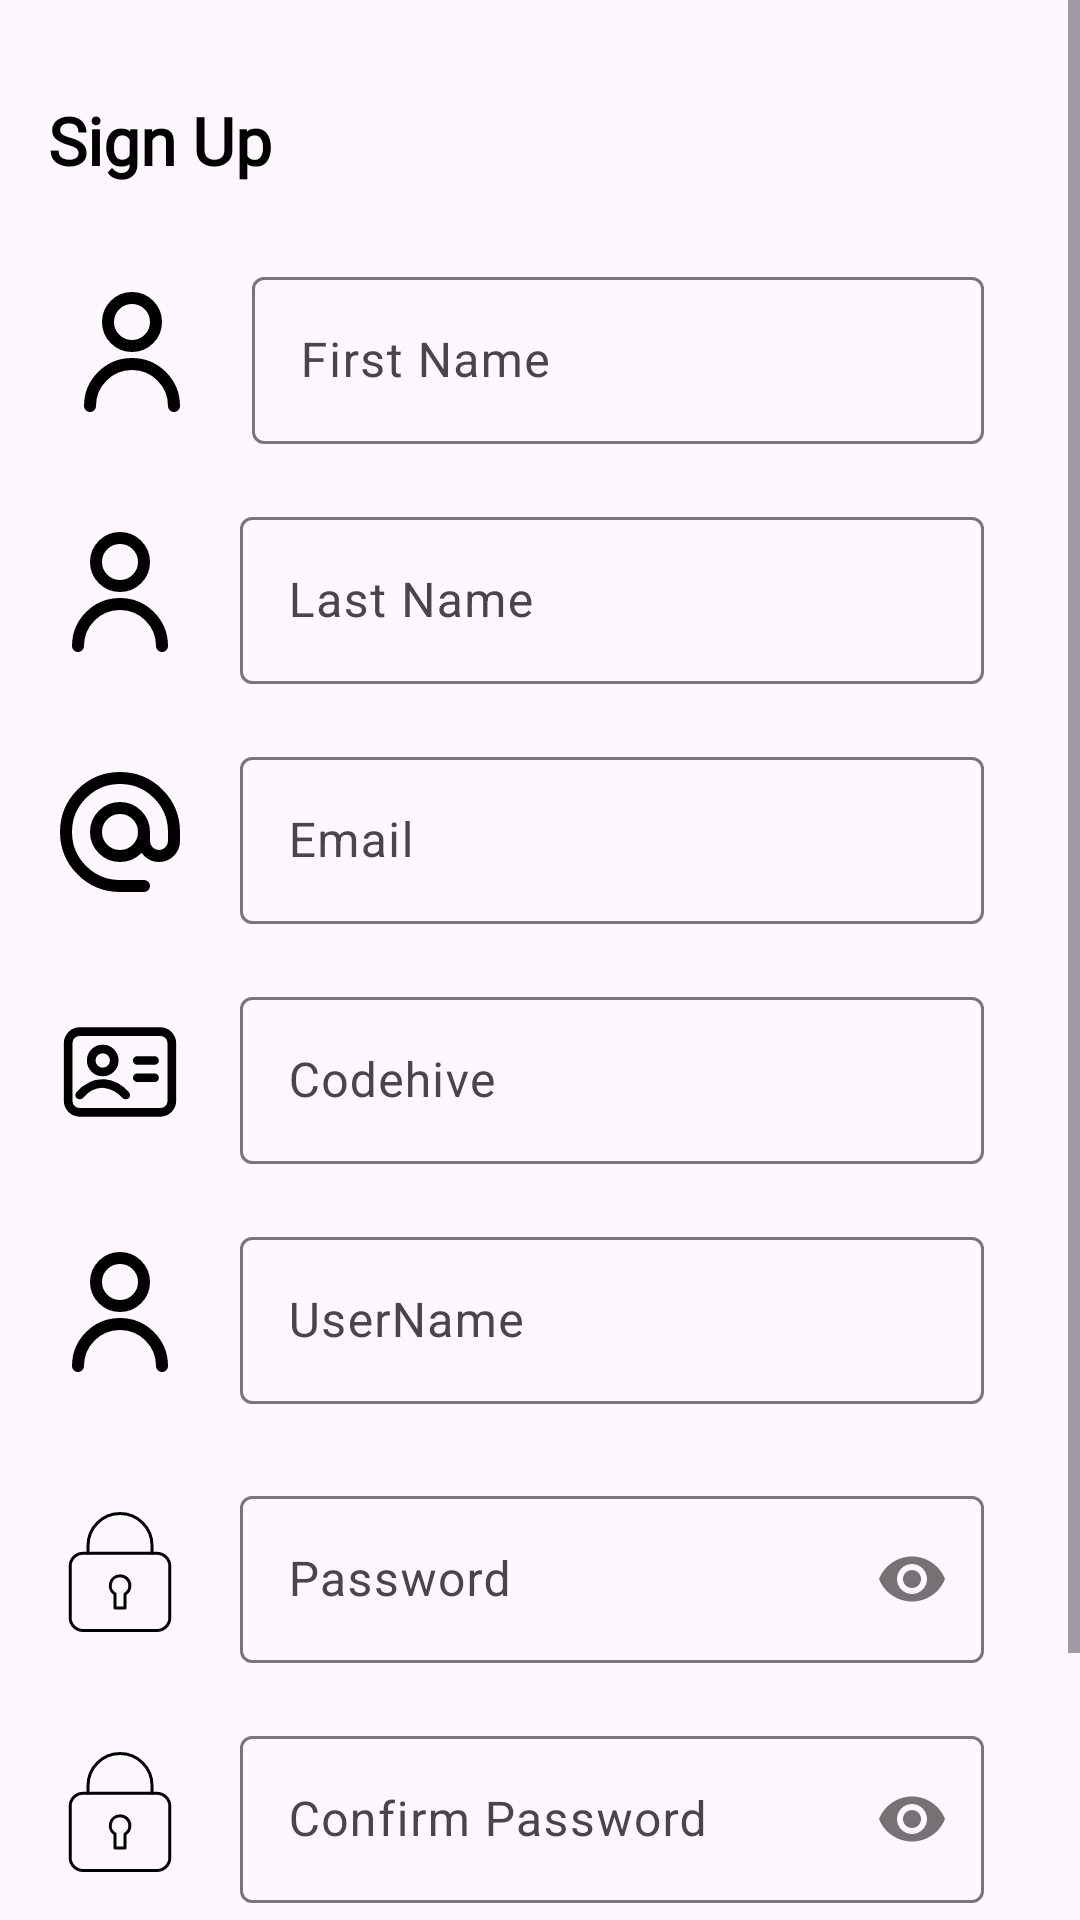

Produce the Android XML layout that renders to this screen, including the resource entries it uses.
<!-- AndroidManifest.xml: application theme Theme.MentorConnect -->
<!-- res/layout/activity_main.xml -->
<?xml version="1.0" encoding="utf-8"?>
<ScrollView    xmlns:android="http://schemas.android.com/apk/res/android"
    xmlns:app="http://schemas.android.com/apk/res-auto"
    xmlns:tools="http://schemas.android.com/tools"
    android:id="@+id/main"
    android:layout_width="match_parent"
    android:layout_height="match_parent"
    tools:context=".MainActivity">
    <androidx.constraintlayout.widget.ConstraintLayout
        android:layout_width="match_parent"
        android:layout_height="match_parent">
    <TextView
        android:id="@+id/textView"
        android:layout_width="wrap_content"
        android:layout_height="wrap_content"
        android:layout_marginStart="16dp"
        android:layout_marginTop="32dp"
        style="@style/tvTitleStyle"
        android:text="@string/sign_up"

        android:fontFamily="@font/love_font"
        app:layout_constraintStart_toStartOf="parent"
        app:layout_constraintTop_toTopOf="parent" />

    <ImageView
        android:id="@+id/imageView6"
        android:layout_width="wrap_content"
        android:layout_height="wrap_content"
        android:layout_marginStart="20dp"
        android:layout_marginTop="32dp"
        app:layout_constraintStart_toStartOf="parent"
        app:layout_constraintTop_toBottomOf="@+id/textView"
        app:srcCompat="@drawable/user" />

    <com.google.android.material.textfield.TextInputLayout
        android:id="@+id/tilFirstName"
        android:layout_width="0dp"
        android:layout_height="wrap_content"
        android:layout_marginStart="16dp"
        android:layout_marginEnd="32dp"
        app:layout_constraintBottom_toBottomOf="@+id/imageView6"
        app:layout_constraintEnd_toEndOf="parent"
        app:layout_constraintStart_toEndOf="@+id/imageView6"
        app:layout_constraintTop_toTopOf="@+id/imageView6">


        <com.google.android.material.textfield.TextInputEditText
            android:id="@+id/etFirstName"
            android:layout_width="match_parent"
            android:layout_height="wrap_content"
            android:hint="@string/first_name"
            android:inputType="textCapWords"/>
    </com.google.android.material.textfield.TextInputLayout>

    <ImageView
        android:id="@+id/imageView7"
        android:layout_width="wrap_content"
        android:layout_height="wrap_content"
        android:layout_marginStart="16dp"
        android:layout_marginTop="32dp"
        app:layout_constraintStart_toStartOf="parent"
        app:layout_constraintTop_toBottomOf="@+id/imageView6"
        app:srcCompat="@drawable/user" />

    <com.google.android.material.textfield.TextInputLayout
        android:id="@+id/tilLastName"
        android:layout_width="0dp"
        android:layout_height="wrap_content"
        android:layout_marginStart="16dp"
        android:layout_marginEnd="32dp"
        app:layout_constraintBottom_toBottomOf="@+id/imageView7"
        app:layout_constraintEnd_toEndOf="parent"
        app:layout_constraintStart_toEndOf="@+id/imageView7"
        app:layout_constraintTop_toTopOf="@+id/imageView7">

        <com.google.android.material.textfield.TextInputEditText
            android:id="@+id/etLastName"
            android:layout_width="match_parent"
            android:layout_height="wrap_content"
            android:hint="@string/last_name"
            android:inputType="textCapWords"/>

        />
    </com.google.android.material.textfield.TextInputLayout>

    <ImageView
        android:id="@+id/imageView8"
        android:layout_width="wrap_content"
        android:layout_height="wrap_content"
        android:layout_marginStart="16dp"
        android:layout_marginTop="32dp"
        app:layout_constraintStart_toStartOf="parent"
        app:layout_constraintTop_toBottomOf="@+id/imageView7"
        app:srcCompat="@drawable/email" />

    <com.google.android.material.textfield.TextInputLayout
        android:id="@+id/tilEmail"
        android:layout_width="0dp"
        android:layout_height="wrap_content"
        android:layout_marginStart="16dp"
        android:layout_marginEnd="32dp"
        app:layout_constraintBottom_toBottomOf="@+id/imageView8"
        app:layout_constraintEnd_toEndOf="parent"
        app:layout_constraintStart_toEndOf="@+id/imageView8"
        app:layout_constraintTop_toTopOf="@+id/imageView8">

        <com.google.android.material.textfield.TextInputEditText
            android:id="@+id/etEmail"
            android:layout_width="match_parent"
            android:layout_height="wrap_content"
            android:hint="@string/email"
            android:inputType="textEmailAddress"
            />
    </com.google.android.material.textfield.TextInputLayout>

    <ImageView
        android:id="@+id/imageView9"
        android:layout_width="wrap_content"
        android:layout_height="wrap_content"
        android:layout_marginStart="16dp"
        android:layout_marginTop="32dp"
        app:layout_constraintStart_toStartOf="parent"
        app:layout_constraintTop_toBottomOf="@+id/imageView8"
        app:srcCompat="@drawable/id" />

    <com.google.android.material.textfield.TextInputLayout
        android:id="@+id/tilCodehiveId"
        android:layout_width="0dp"
        android:layout_height="wrap_content"
        android:layout_marginStart="16dp"
        android:layout_marginEnd="32dp"
        app:layout_constraintBottom_toBottomOf="@+id/imageView9"
        app:layout_constraintEnd_toEndOf="parent"
        app:layout_constraintStart_toEndOf="@+id/imageView9"
        app:layout_constraintTop_toTopOf="@+id/imageView9">

        <com.google.android.material.textfield.TextInputEditText
            android:id="@+id/etCodehiveId"
            android:layout_width="match_parent"
            android:layout_height="wrap_content"
            android:hint="@string/codehive" />
    </com.google.android.material.textfield.TextInputLayout>

    <ImageView
        android:id="@+id/imageView11"
        android:layout_width="wrap_content"
        android:layout_height="wrap_content"
        android:layout_marginStart="16dp"
        android:layout_marginTop="32dp"
        app:layout_constraintStart_toStartOf="parent"
        app:layout_constraintTop_toBottomOf="@+id/imageView9"
        app:srcCompat="@drawable/user" />

    <com.google.android.material.textfield.TextInputLayout
        android:id="@+id/tilUserName"
        android:layout_width="0dp"
        android:layout_height="wrap_content"
        android:layout_marginStart="16dp"
        android:layout_marginEnd="32dp"
        app:layout_constraintBottom_toBottomOf="@+id/imageView11"
        app:layout_constraintEnd_toEndOf="parent"
        app:layout_constraintStart_toEndOf="@+id/imageView11"
        app:layout_constraintTop_toTopOf="@+id/imageView11">

        <com.google.android.material.textfield.TextInputEditText
            android:id="@+id/etUserName"
            android:layout_width="match_parent"
            android:layout_height="wrap_content"
            android:hint="@string/username" />
    </com.google.android.material.textfield.TextInputLayout>

    <ImageView
        android:id="@+id/imageView12"
        android:layout_width="wrap_content"
        android:layout_height="wrap_content"
        android:layout_marginStart="16dp"
        android:layout_marginTop="32dp"
        android:layout_marginBottom="189dp"
        app:layout_constraintBottom_toBottomOf="parent"
        app:layout_constraintStart_toStartOf="parent"
        app:layout_constraintTop_toBottomOf="@+id/imageView11"
        app:srcCompat="@drawable/password" />

    <com.google.android.material.textfield.TextInputLayout
        android:id="@+id/tilPassword"
        android:layout_width="0dp"
        android:layout_height="wrap_content"
        android:layout_marginStart="16dp"
        android:layout_marginEnd="32dp"
        app:layout_constraintBottom_toBottomOf="@+id/imageView12"
        app:layout_constraintEnd_toEndOf="parent"
        app:layout_constraintStart_toEndOf="@+id/imageView12"
        app:layout_constraintTop_toTopOf="@+id/imageView12"
        app:passwordToggleEnabled="true">

        <com.google.android.material.textfield.TextInputEditText
            android:id="@+id/etPassword"
            android:layout_width="match_parent"
            android:layout_height="wrap_content"
            android:hint="@string/password"
            android:inputType="textPassword"
            />
    </com.google.android.material.textfield.TextInputLayout>

    <ImageView
        android:id="@+id/imageView13"
        android:layout_width="wrap_content"
        android:layout_height="wrap_content"
        android:layout_marginStart="16dp"
        android:layout_marginTop="32dp"
        app:layout_constraintStart_toStartOf="parent"
        app:layout_constraintTop_toBottomOf="@+id/imageView12"
        app:srcCompat="@drawable/password" />

    <com.google.android.material.textfield.TextInputLayout
        android:id="@+id/tilConfirmPassword"
        android:layout_width="0dp"
        android:layout_height="wrap_content"
        android:layout_marginStart="16dp"
        android:layout_marginEnd="32dp"
        app:layout_constraintBottom_toBottomOf="@+id/imageView13"
        app:layout_constraintEnd_toEndOf="parent"
        app:layout_constraintStart_toEndOf="@+id/imageView13"
        app:layout_constraintTop_toTopOf="@+id/imageView13"
        app:passwordToggleEnabled="true">

        <com.google.android.material.textfield.TextInputEditText
            android:id="@+id/etConfirmPassword"
            android:layout_width="match_parent"
            android:layout_height="wrap_content"
            android:hint="@string/confirm_password"
            android:inputType="textPassword"
            app:passwordToggleEnabled="true"/>
    </com.google.android.material.textfield.TextInputLayout>

    <Button
        android:id="@+id/button"
        android:layout_width="wrap_content"
        android:layout_height="wrap_content"
        android:layout_marginStart="137dp"
        android:layout_marginTop="22dp"
        android:drawableLeft="@drawable/register"
        android:drawableTint="@color/white"
        android:text="@string/register"
        app:layout_constraintStart_toStartOf="parent"
        app:layout_constraintTop_toBottomOf="@+id/tilConfirmPassword" />

    <TextView
        android:id="@+id/textView2"
        android:layout_width="wrap_content"
        android:layout_height="wrap_content"
        android:layout_marginStart="99dp"
        android:text="@string/already_have_an_account_log_in"
        app:layout_constraintStart_toStartOf="parent"
        app:layout_constraintTop_toBottomOf="@+id/button" />

</androidx.constraintlayout.widget.ConstraintLayout>
</ScrollView>
<!-- resources referenced by this layout -->
<resources>
  <!-- drawable email (drawable) -->
  <vector xmlns:android="http://schemas.android.com/apk/res/android" android:height="48dp" android:viewportHeight="24" android:viewportWidth="24" android:width="48dp">
        
      <path android:fillColor="#00000000" android:pathData="M16,12C16,14.209 14.209,16 12,16C9.791,16 8,14.209 8,12C8,9.791 9.791,8 12,8C14.209,8 16,9.791 16,12ZM16,12V13.5C16,14.881 17.119,16 18.5,16V16C19.881,16 21,14.881 21,13.5V12C21,7.029 16.971,3 12,3C7.029,3 3,7.029 3,12C3,16.971 7.029,21 12,21H16" android:strokeColor="#000000" android:strokeLineCap="round" android:strokeLineJoin="round" android:strokeWidth="2"/>
      
  </vector>
  <!-- drawable password (drawable) -->
  <vector xmlns:android="http://schemas.android.com/apk/res/android" android:height="48dp" android:viewportHeight="48" android:viewportWidth="48" android:width="48dp">
        
      <path android:fillColor="#00000000" android:pathData="M24,25.28a3.26,3.26 0,0 0,-1.64 6.07V36h3.32V31.35a3.28,3.28 0,0 0,1.61 -2.8v0A3.27,3.27 0,0 0,24 25.28Z" android:strokeColor="#000000" android:strokeLineCap="round" android:strokeLineJoin="round" android:strokeWidth="1"/>
        
      <path android:fillColor="#00000000" android:pathData="M11.7,17.77L36.29,17.77A4.32,4.32 0,0 1,40.61 22.09L40.61,39.18A4.32,4.32 0,0 1,36.29 43.5L11.7,43.5A4.32,4.32 0,0 1,7.38 39.18L7.38,22.09A4.32,4.32 0,0 1,11.7 17.77z" android:strokeColor="#000000" android:strokeLineCap="round" android:strokeLineJoin="round" android:strokeWidth="1"/>
        
      <path android:fillColor="#00000000" android:pathData="M13.35,17.77V15.16a10.66,10.66 0,0 1,21.32 0v2.61" android:strokeColor="#000000" android:strokeLineCap="round" android:strokeLineJoin="round" android:strokeWidth="1"/>
      
  </vector>
  <!-- drawable user (drawable) -->
  <vector xmlns:android="http://schemas.android.com/apk/res/android" android:height="48dp" android:viewportHeight="24" android:viewportWidth="24" android:width="48dp">
        
      <path android:fillColor="#00000000" android:pathData="M5,21C5,17.134 8.134,14 12,14C15.866,14 19,17.134 19,21M16,7C16,9.209 14.209,11 12,11C9.791,11 8,9.209 8,7C8,4.791 9.791,3 12,3C14.209,3 16,4.791 16,7Z" android:strokeColor="#000000" android:strokeLineCap="round" android:strokeLineJoin="round" android:strokeWidth="2"/>
      
  </vector>
  <string name="already_have_an_account_log_in">Already have an account ? Log In</string>
  <string name="codehive">Codehive</string>
  <string name="confirm_password">Confirm Password</string>
  <string name="email">Email</string>
  <string name="first_name">First Name</string>
  <string name="last_name">Last Name</string>
  <string name="password">Password</string>
  <string name="register">Register</string>
  <string name="sign_up">Sign Up</string>
  <string name="username">UserName</string>
  <style name="tvTitleStyle">
          <item name="android:textSize">22sp</item>
          <item name="android:textColor">@color/black</item>
          <item name="android:textStyle">bold</item>
      </style>
  <style name="Theme.MentorConnect" parent="Base.Theme.MentorConnect" />
  <style name="Base.Theme.MentorConnect" parent="Theme.Material3.DayNight.NoActionBar">
          
          
      </style>
  <!-- not gathered from this repository: default colours our renderer supplied (Android Studio template values) -->
  <color name="black">#FF000000</color>
  <color name="white">#FFFFFFFF</color>
</resources>
